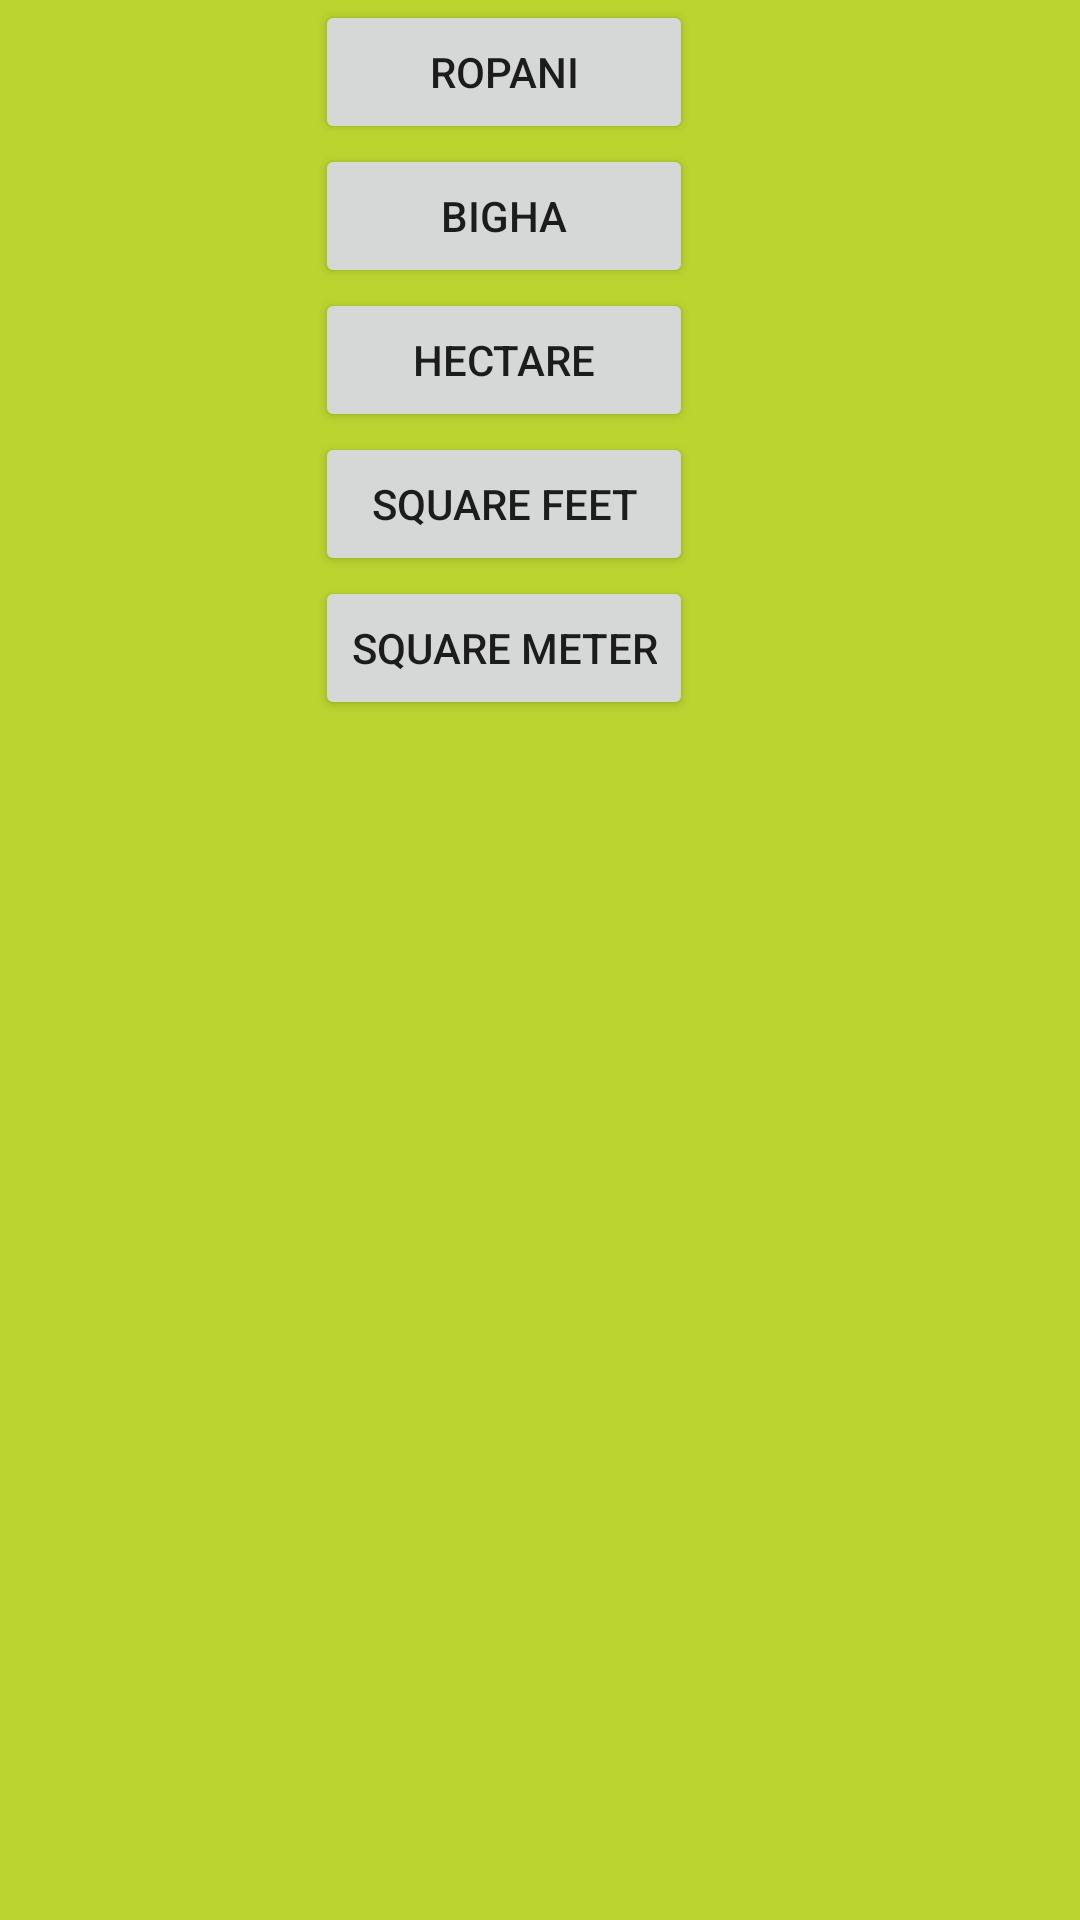

Android layout source for this screen:
<!-- AndroidManifest.xml: application theme AppTheme -->
<!-- res/layout/activity_indexacre.xml -->
<?xml version="1.0" encoding="utf-8"?>
<RelativeLayout xmlns:android="http://schemas.android.com/apk/res/android"
        android:layout_width="match_parent"
        android:layout_height="wrap_content" 
        android:background="@color/green" >
   <LinearLayout 
    android:id="@+id/linearLayout1"
        android:layout_width="wrap_content"
        android:layout_height="wrap_content"
        android:layout_alignParentLeft="true"
        android:layout_alignParentTop="true"
        android:layout_marginLeft="105dp"
        android:orientation="vertical" >
         <Button
            android:id="@+id/btnacreRopani"
            android:layout_width="match_parent"
            android:layout_height="wrap_content"
            android:layout_toRightOf="@+id/linearLayout1"
            android:text="Ropani" />

        <Button
            android:id="@+id/btnacreBigha"
            android:layout_width="match_parent"
            android:layout_height="wrap_content"
            android:text="Bigha" />

         <Button
            android:id="@+id/btnacreHectare"
            android:layout_width="match_parent"
            android:layout_height="wrap_content"
            android:text="Hectare" />

         <Button
            android:id="@+id/btnacreSqr"
            android:layout_width="match_parent"
            android:layout_height="wrap_content"
            android:text="Square Feet" />
        <Button
            android:id="@+id/btnacreSqrMeter"
            android:layout_width="wrap_content"
            android:layout_height="wrap_content"
            android:text="Square Meter" />
    

</LinearLayout>
</RelativeLayout>
<!-- resources referenced by this layout -->
<resources>
  <color name="green">#BCD430</color>
  <style name="AppTheme" parent="AppBaseTheme">
          
      </style>
  <style name="AppBaseTheme" parent="Theme.AppCompat.Light">
          
      </style>
</resources>
